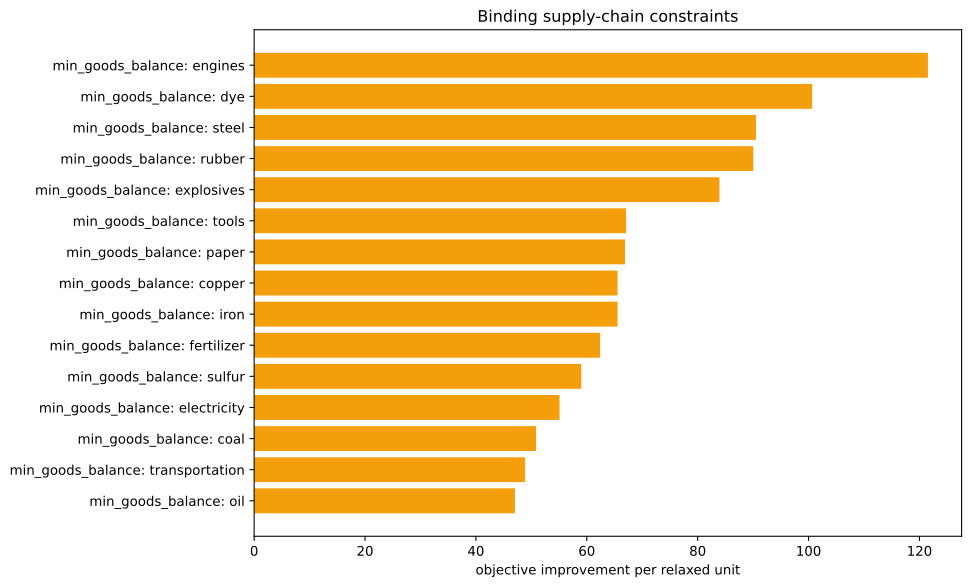

The table this chart was drawn from, first rows:
kind, family, label, realized_value, bound, slack, residual, binding, solver_marginal, improvement_per_unit
inequality, min_goods_balance, ammunition, 0.0, 0.0, 0.0, 0.0, True, -0.0, 0.0
inequality, min_goods_balance, small_arms, 0.0, 0.0, 0.0, 0.0, True, -0.0, 0.0
inequality, min_goods_balance, artillery, 0.0, 0.0, 0.0, 0.0, True, -0.0, 0.0
inequality, min_goods_balance, tanks, 0.0, 0.0, 0.0, 0.0, True, -0.0, 0.0
inequality, min_goods_balance, aeroplanes, 0.0, 0.0, 0.0, 0.0, True, -0.0, 0.0
inequality, min_goods_balance, manowars, 0.0, 0.0, 0.0, 0.0, True, -0.0, 0.0
inequality, min_goods_balance, ironclads, 0.0, 0.0, 0.0, 0.0, True, -0.0, 0.0
inequality, min_goods_balance, grain, 0.0, 0.0, 0.0, 0.0, True, -0.0, 0.0
inequality, min_goods_balance, fish, 0.0, 0.0, 0.0, 0.0, True, -0.0, 0.0
inequality, min_goods_balance, fabric, 0.0, 0.0, 0.0, 0.0, True, -0.0, 0.0
inequality, min_goods_balance, wood, 0.0, 0.0, 0.0, 0.0, True, -41.62, 41.62
inequality, min_goods_balance, groceries, 0.0, 0.0, 0.0, 0.0, True, -0.0, 0.0
inequality, min_goods_balance, clothes, 0.0, 0.0, 0.0, 0.0, True, -0.0, 0.0
inequality, min_goods_balance, furniture, 0.0, 0.0, 0.0, 0.0, True, -0.0, 0.0
inequality, min_goods_balance, paper, 0.0, 0.0, 0.0, 0.0, True, -66.89, 66.89
inequality, min_goods_balance, services, 0.0, 0.0, 0.0, 0.0, True, -0.0, 0.0
inequality, min_goods_balance, transportation, 3.943512183468556e-12, 0.0, -3.943512183468556e-12, 0.0, True, -48.88, 48.88
inequality, min_goods_balance, electricity, -5.542233338928781e-13, 0.0, 5.542233338928781e-13, 0.0, True, -55.09, 55.09
inequality, min_goods_balance, merchant_marine, 0.0, 0.0, 0.0, 0.0, True, -0.0, 0.0
inequality, min_goods_balance, clippers, 0.0, 0.0, 0.0, 0.0, True, -0.0, 0.0
inequality, min_goods_balance, steamers, 0.0, 0.0, 0.0, 0.0, True, -0.0, 0.0
inequality, min_goods_balance, silk, 0.0, 0.0, 0.0, 0.0, True, -0.0, 0.0
inequality, min_goods_balance, dye, 2.220446049250313e-16, 0.0, -2.220446049250313e-16, 0.0, True, -100.7, 100.7
inequality, min_goods_balance, sulfur, 1.4210854715202004e-14, 0.0, -1.4210854715202004e-14, 0.0, True, -59, 59
inequality, min_goods_balance, coal, -3.979039320256561e-13, 0.0, 3.979039320256561e-13, 0.0, True, -50.86, 50.86
inequality, min_goods_balance, iron, 0.0, 0.0, 0.0, 0.0, True, -65.56, 65.56
inequality, min_goods_balance, lead, 0.0, 0.0, 0.0, 0.0, True, -0.0, 0.0
inequality, min_goods_balance, copper, -2500, -2500, 0.0, 0.0, True, -65.56, 65.56
inequality, min_goods_balance, hardwood, 0.0, 0.0, 0.0, 0.0, True, -0.0, 0.0
inequality, min_goods_balance, rubber, 0.0, 0.0, 0.0, 0.0, True, -90.03, 90.03
inequality, min_goods_balance, oil, 0.0, 0.0, 0.0, 0.0, True, -47.04, 47.04
inequality, min_goods_balance, engines, -1.4779288903810084e-12, 0.0, 1.4779288903810084e-12, 0.0, True, -121.5, 121.5
inequality, min_goods_balance, steel, 1.1084466677857563e-12, 0.0, -1.1084466677857563e-12, 0.0, True, -90.52, 90.52
inequality, min_goods_balance, glass, 0.0, 0.0, 0.0, 0.0, True, -0.0, 0.0
inequality, min_goods_balance, fertilizer, 0.0, 0.0, 0.0, 0.0, True, -62.4, 62.4
inequality, min_goods_balance, tools, 1.1368683772161603e-13, 0.0, -1.1368683772161603e-13, 0.0, True, -67.08, 67.08
inequality, min_goods_balance, explosives, -1.4210854715202004e-14, 0.0, 1.4210854715202004e-14, 0.0, True, -83.92, 83.92
inequality, min_goods_balance, porcelain, 0.0, 0.0, 0.0, 0.0, True, -0.0, 0.0
inequality, min_goods_balance, meat, 0.0, 0.0, 0.0, 0.0, True, -0.0, 0.0
inequality, min_goods_balance, fruit, 0.0, 0.0, 0.0, 0.0, True, -0.0, 0.0
inequality, min_goods_balance, liquor, 0.0, 0.0, 0.0, 0.0, True, -0.0, 0.0
inequality, min_goods_balance, wine, 0.0, 0.0, 0.0, 0.0, True, -0.0, 0.0
inequality, min_goods_balance, tea, 0.0, 0.0, 0.0, 0.0, True, -0.0, 0.0
inequality, min_goods_balance, coffee, 0.0, 0.0, 0.0, 0.0, True, -0.0, 0.0
inequality, min_goods_balance, sugar, 0.0, 0.0, 0.0, 0.0, True, -0.0, 0.0
inequality, min_goods_balance, tobacco, 0.0, 0.0, 0.0, 0.0, True, -0.0, 0.0
inequality, min_goods_balance, opium, 0.0, 0.0, 0.0, 0.0, True, -0.0, 0.0
inequality, min_goods_balance, automobiles, 0.0, 0.0, 0.0, 0.0, True, -0.0, 0.0
inequality, min_goods_balance, telephones, 0.0, 0.0, 0.0, 0.0, True, -0.0, 0.0
inequality, min_goods_balance, radios, 0.0, 0.0, 0.0, 0.0, True, -0.0, 0.0
inequality, min_goods_balance, luxury_clothes, 0.0, 0.0, 0.0, 0.0, True, -0.0, 0.0
inequality, min_goods_balance, luxury_furniture, 0.0, 0.0, 0.0, 0.0, True, -0.0, 0.0
inequality, min_goods_balance, gold, 0.0, 0.0, 0.0, 0.0, True, -0.0, 0.0
inequality, min_goods_balance, fine_art, 0.0, 0.0, 0.0, 0.0, True, -0.0, 0.0
inequality, building_level_caps, building_dye_plantation, 0.0, 0.0, 0.0, 0.0, True, -0.0, 0.0
equality, era_cap, era_cap, 0.0, 0.0, , 0.0, True, -0.0, 
equality, banned_pms, pm_diesel_engines+pm_oil-fired_plant+pm_…, 0.0, 0.0, , 0.0, True, -3861, 
equality, banned_building_groups, bg_gold_fields, 0.0, 0.0, , 0.0, True, -0.0, 
equality, banned_building_groups, bg_army, 0.0, 0.0, , 0.0, True, -0.0, 
equality, banned_building_groups, bg_conscription, 0.0, 0.0, , 0.0, True, -0.0, 
... 18 more rows
